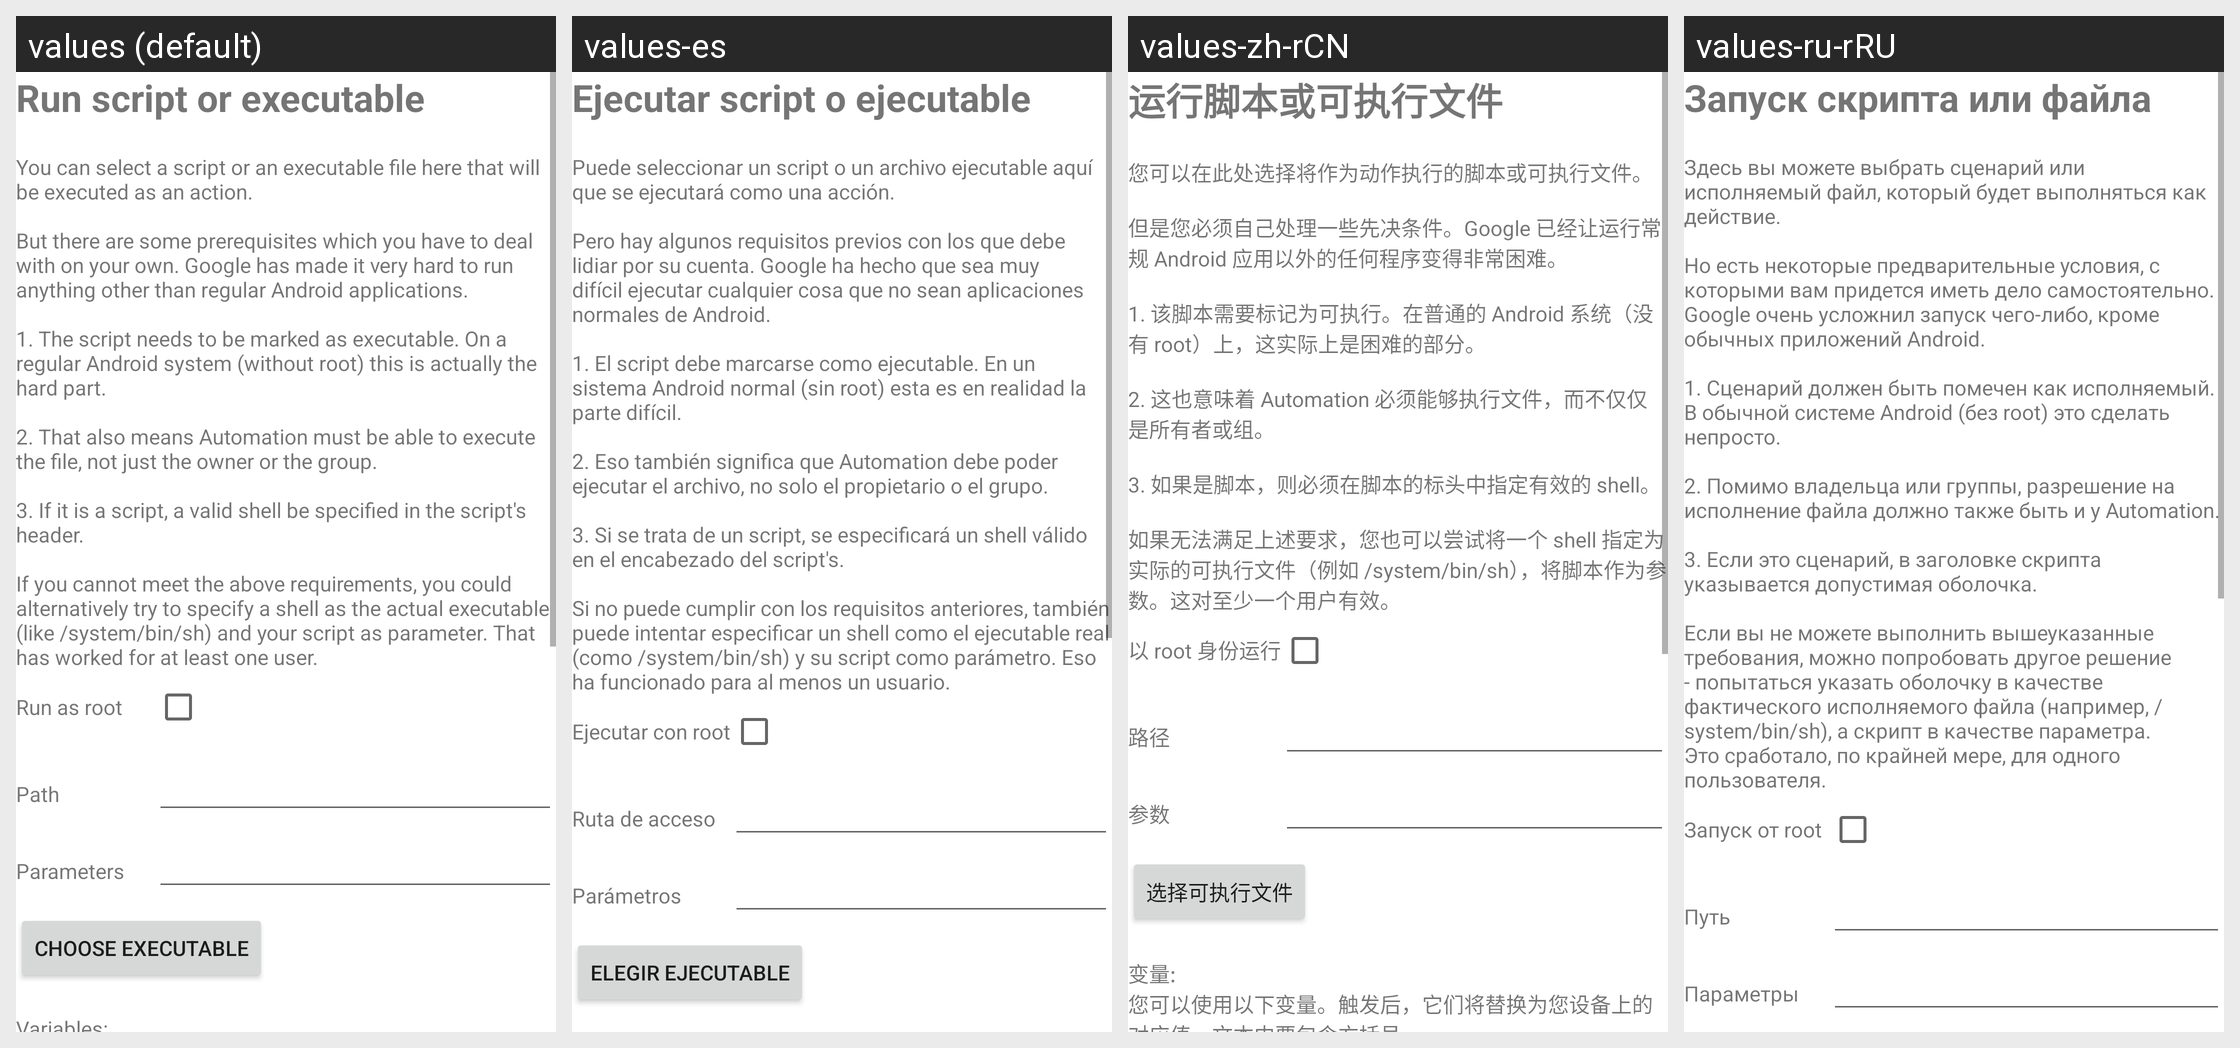

For this localized Android screen grid, give each drawn string resource with its value in every locale shown.
Android screen res/layout/activity_manage_action_run_executable.xml rendered under 4 locales, left to right: values (default), values-es, values-zh-rCN, values-ru-rRU. Device: Nexus 5 (rendered at 1080×1920; each locale shown at half size, 540×960, under a caption strip naming it); theme Theme.MaterialComponents.DayNight.NoActionBar.
Other locales in the repository, not shown: values-de, values-fr, values-it, values-nl, values-pl, values-ru.
Strings drawn on this screen, with the default value and each locale's value (text and hints the layout hard-codes, and strings that could not be matched under every locale, appear in the picture but are not listed):

runExecutable
  values: Run script or executable
  values-es: Ejecutar script o ejecutable
  values-zh-rCN: 运行脚本或可执行文件
  values-ru-rRU: Запуск скрипта или файла  [from values-ru]

runExecutableExplanation
  values: You can select a script or an executable file here that will be executed as an action.
      
      But there are some prerequisites which you have to deal with on your own. Google has made it very hard to run anything other than regular Android applications.
      
      1. The script needs to be marked as executable. On a regular Android system (without root) this is actually the hard part.
      
      2. That also means …[clipped]
  values-es: Puede seleccionar un script o un archivo ejecutable aquí que se ejecutará como una acción.
      
      Pero hay algunos requisitos previos con los que debe lidiar por su cuenta. Google ha hecho que sea muy difícil ejecutar cualquier cosa que no sean aplicaciones normales de Android.
      
      1. El script debe marcarse como ejecutable. En un sistema Android normal (sin root) esta es en realidad la parte difícil.
      
      2. …[clipped]
  values-zh-rCN: 您可以在此处选择将作为动作执行的脚本或可执行文件。
      
      但是您必须自己处理一些先决条件。Google 已经让运行常规 Android 应用以外的任何程序变得非常困难。
      
      1. 该脚本需要标记为可执行。在普通的 Android 系统（没有 root）上，这实际上是困难的部分。
      
      2. 这也意味着 Automation 必须能够执行文件，而不仅仅是所有者或组。
      
      3. 如果是脚本，则必须在脚本的标头中指定有效的 shell。
      
      如果无法满足上述要求，您也可以尝试将一个 shell 指定为实际的可执行文件（例如 /system/bin/sh），将脚本作为参数。这对至少一个用户有效。
  values-ru-rRU: Здесь вы можете выбрать сценарий или исполняемый файл, который будет выполняться как действие.
      
      Но есть некоторые предварительные условия, с которыми вам придется иметь дело самостоятельно. Google очень усложнил запуск чего-либо, кроме обычных приложений Android.
      
      1. Сценарий должен быть помечен как исполняемый. В обычной системе Android (без root) это сделать непросто.
      
      2. Помимо владельца или …[clipped]  [from values-ru]

runAsRoot
  values: Run as root
  values-es: Ejecutar con root
  values-zh-rCN: 以 root 身份运行
  values-ru-rRU: Запуск от root  [from values-ru]

path
  values: Path
  values-es: Ruta de acceso
  values-zh-rCN: 路径
  values-ru-rRU: Путь  [from values-ru]

parameters
  values: Parameters
  values-es: Parámetros
  values-zh-rCN: 参数
  values-ru-rRU: Параметры  [from values-ru]
